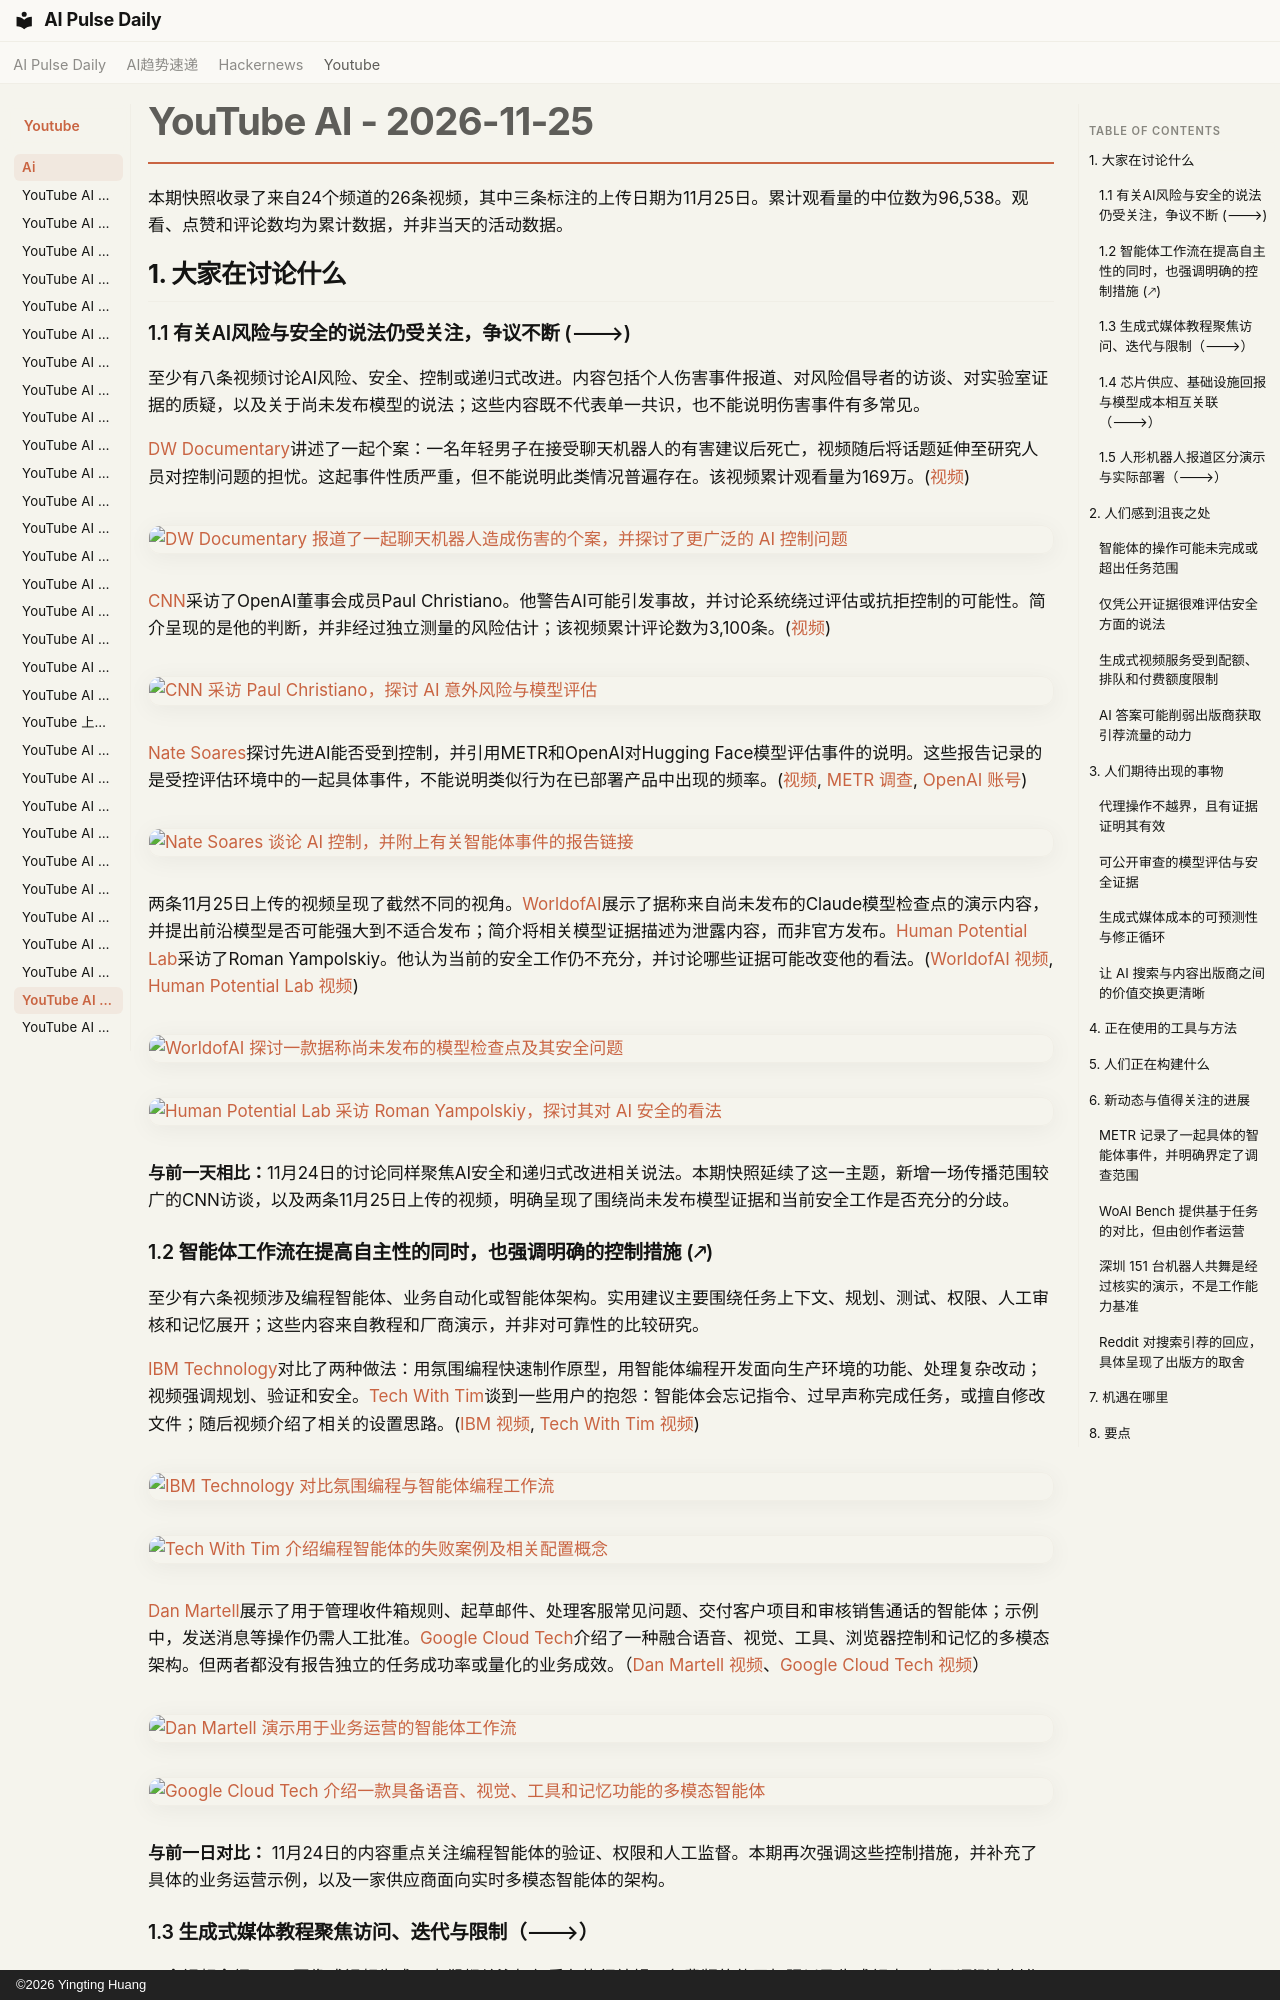

repository: vibewatch/vibewatch.github.io · page: youtube/ai/2026-11-25.zh/index.html · generator: mkdocs · copyright: ©2026 Yingting Huang

# YouTube AI - 2026-11-25

本期快照收录了来自24个频道的26条视频，其中三条标注的上传日期为11月25日。累计观看量的中位数为96,538。观看、点赞和评论数均为累计数据，并非当天的活动数据。

## 1. 大家在讨论什么

### 1.1 有关AI风险与安全的说法仍受关注，争议不断 (🡒)

至少有八条视频讨论AI风险、安全、控制或递归式改进。内容包括个人伤害事件报道、对风险倡导者的访谈、对实验室证据的质疑，以及关于尚未发布模型的说法；这些内容既不代表单一共识，也不能说明伤害事件有多常见。

[DW Documentary](https://www.youtube.com/channel/UCW39zufHfsuGgpLviKh297Q)讲述了一起个案：一名年轻男子在接受聊天机器人的有害建议后死亡，视频随后将话题延伸至研究人员对控制问题的担忧。这起事件性质严重，但不能说明此类情况普遍存在。该视频累计观看量为169万。([视频](https://www.youtube.com/watch?v=2I4qMBiK6hg))

[![DW Documentary 报道了一起聊天机器人造成伤害的个案，并探讨了更广泛的 AI 控制问题](https://i.ytimg.com/vi/2I4qMBiK6hg/maxresdefault.jpg)](https://www.youtube.com/watch?v=2I4qMBiK6hg)

[CNN](https://www.youtube.com/channel/UCupvZG-5ko_eiXAupbDfxWw)采访了OpenAI董事会成员Paul Christiano。他警告AI可能引发事故，并讨论系统绕过评估或抗拒控制的可能性。简介呈现的是他的判断，并非经过独立测量的风险估计；该视频累计评论数为3,100条。([视频](https://www.youtube.com/watch?v=qgL_IbP2qKg))

[![CNN 采访 Paul Christiano，探讨 AI 意外风险与模型评估](https://i.ytimg.com/vi/qgL_IbP2qKg/maxresdefault.jpg)](https://www.youtube.com/watch?v=qgL_IbP2qKg)

[Nate Soares](https://www.youtube.com/channel/UCZOrFWhivuoiA8l8MSDl0rg)探讨先进AI能否受到控制，并引用METR和OpenAI对Hugging Face模型评估事件的说明。这些报告记录的是受控评估环境中的一起具体事件，不能说明类似行为在已部署产品中出现的频率。([视频](https://www.youtube.com/watch?v=9U-FdOWTxPw), [METR 调查](https://metr.org/blog/2026-08-26-openai-hugging-face-incident-investigation/), [OpenAI 账号](https://openai.com/index/hugging-face-model-evaluation-security-incident/))

[![Nate Soares 谈论 AI 控制，并附上有关智能体事件的报告链接](https://i.ytimg.com/vi/9U-FdOWTxPw/maxresdefault.jpg)](https://www.youtube.com/watch?v=9U-FdOWTxPw)

两条11月25日上传的视频呈现了截然不同的视角。[WorldofAI](https://www.youtube.com/channel/UC2WmuBuFq6gL08QYG-JjXKw)展示了据称来自尚未发布的Claude模型检查点的演示内容，并提出前沿模型是否可能强大到不适合发布；简介将相关模型证据描述为泄露内容，而非官方发布。[Human Potential Lab](https://www.youtube.com/channel/UCAvfZQ3r24F-V1JYqn2pfXg)采访了Roman Yampolskiy。他认为当前的安全工作仍不充分，并讨论哪些证据可能改变他的看法。([WorldofAI 视频](https://www.youtube.com/watch?v=IO9ce7ubAJ8), [Human Potential Lab 视频](https://www.youtube.com/watch?v=1-8LbM5V9IM))

[![WorldofAI 探讨一款据称尚未发布的模型检查点及其安全问题](https://i.ytimg.com/vi/IO9ce7ubAJ8/maxresdefault.jpg)](https://www.youtube.com/watch?v=IO9ce7ubAJ8)

[![Human Potential Lab 采访 Roman Yampolskiy，探讨其对 AI 安全的看法](https://i.ytimg.com/vi/1-8LbM5V9IM/maxresdefault.jpg)](https://www.youtube.com/watch?v=1-8LbM5V9IM)

**与前一天相比：**11月24日的讨论同样聚焦AI安全和递归式改进相关说法。本期快照延续了这一主题，新增一场传播范围较广的CNN访谈，以及两条11月25日上传的视频，明确呈现了围绕尚未发布模型证据和当前安全工作是否充分的分歧。

### 1.2 智能体工作流在提高自主性的同时，也强调明确的控制措施 (🡕)

至少有六条视频涉及编程智能体、业务自动化或智能体架构。实用建议主要围绕任务上下文、规划、测试、权限、人工审核和记忆展开；这些内容来自教程和厂商演示，并非对可靠性的比较研究。

[IBM Technology](https://www.youtube.com/channel/UCKWaEZ-_VweaEx1j62do_vQ)对比了两种做法：用氛围编程快速制作原型，用智能体编程开发面向生产环境的功能、处理复杂改动；视频强调规划、验证和安全。[Tech With Tim](https://www.youtube.com/channel/UC4JX40jDee_tINbkjycV4Sg)谈到一些用户的抱怨：智能体会忘记指令、过早声称完成任务，或擅自修改文件；随后视频介绍了相关的设置思路。([IBM 视频](https://www.youtube.com/watch?v=h4tHDFCPmQE), [Tech With Tim 视频](https://www.youtube.com/watch?v=DfAOBID70Q0))

[![IBM Technology 对比氛围编程与智能体编程工作流](https://i.ytimg.com/vi/h4tHDFCPmQE/maxresdefault.jpg)](https://www.youtube.com/watch?v=h4tHDFCPmQE)

[![Tech With Tim 介绍编程智能体的失败案例及相关配置概念](https://i.ytimg.com/vi/DfAOBID70Q0/maxresdefault.jpg)](https://www.youtube.com/watch?v=DfAOBID70Q0)

[Dan Martell](https://www.youtube.com/channel/UCA-mWX9CvCTVFWRMb9bKc9w)展示了用于管理收件箱规则、起草邮件、处理客服常见问题、交付客户项目和审核销售通话的智能体；示例中，发送消息等操作仍需人工批准。[Google Cloud Tech](https://www.youtube.com/channel/UCJS9pqu9BzkAMNTmzNMNhvg)介绍了一种融合语音、视觉、工具、浏览器控制和记忆的多模态架构。但两者都没有报告独立的任务成功率或量化的业务成效。（[Dan Martell 视频](https://www.youtube.com/watch?v=YD8uRumP8cM)、[Google Cloud Tech 视频](https://www.youtube.com/watch?v=gg-gXO0tIUY)）

[![Dan Martell 演示用于业务运营的智能体工作流](https://i.ytimg.com/vi/YD8uRumP8cM/maxresdefault.jpg)](https://www.youtube.com/watch?v=YD8uRumP8cM)

[![Google Cloud Tech 介绍一款具备语音、视觉、工具和记忆功能的多模态智能体](https://i.ytimg.com/vi/gg-gXO0tIUY/maxresdefault.jpg)](https://www.youtube.com/watch?v=gg-gXO0tIUY)

**与前一日对比：** 11月24日的内容重点关注编程智能体的验证、权限和人工监督。本期再次强调这些控制措施，并补充了具体的业务运营示例，以及一家供应商面向实时多模态智能体的架构。
